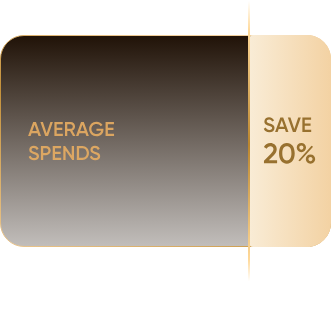
t = 0.00 s
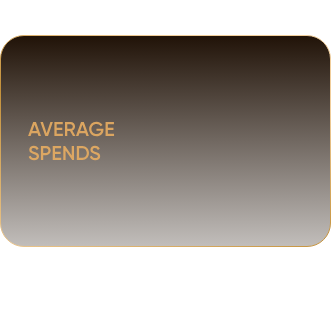
t = 3.00 s
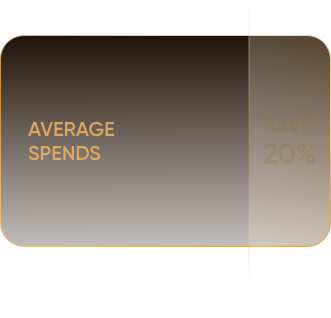
t = 3.58 s
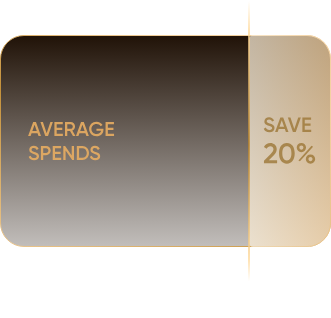
t = 4.75 s
t = 6.50 s: frame unchanged from t = 0.00 s, image omitted
t = 8.25 s: frame unchanged from t = 4.75 s, image omitted

The animated SVG that drew these frames (rendered in a browser with its animation timeline set to each time). Animation: 4 SMIL elements (animate=4); one cycle of 10.00 s, repeats indefinitely.

<svg xmlns="http://www.w3.org/2000/svg" width="331" height="318" fill="none"><g clip-path="url(#a)"><rect width="330" height="211" x=".5" y="35.5" fill="url(#b)" rx="23.5"/><rect width="330" height="211" x=".5" y="35.5" stroke="url(#c)" rx="23.5"/><path fill="#E8AD62" d="m38.52 136-.98-2.82h-5.96L30.6 136h-2.5l5.08-14h2.76L41 136h-2.48Zm-6.18-4.98h4.44l-2.22-6.32-2.22 6.32ZM45.2647 136l-4.86-14h2.52l3.72 11.22 3.74-11.22h2.5l-4.86 14h-2.76Zm11.4158-2.2h6.2v2.2h-8.5v-14h8.4v2.2h-6.1v3.64h5.6v2.18h-5.6v3.78Zm16.2854 2.2-2.96-5.1h-2.72v5.1h-2.3v-14h5.6c2.5 0 4.5 2 4.5 4.5 0 1.8-1.14 3.4-2.78 4.06l3.18 5.44h-2.52Zm-5.68-11.84v4.68h3.3c1.22 0 2.2-1.04 2.2-2.34 0-1.32-.98-2.34-2.2-2.34h-3.3ZM86.3716 136l-.98-2.82h-5.96l-.98 2.82h-2.5l5.08-14h2.76l5.06 14h-2.48Zm-6.18-4.98h4.44l-2.22-6.32-2.22 6.32Zm23.2584-2.26v.96c0 3.82-2.76 6.54-6.8603 6.54-4.36 0-7.46-3.24-7.46-7.26s3.14-7.26 7.34-7.26c2.66 0 4.9203 1.34 6.1003 3.32l-1.98 1.14c-.7203-1.3-2.2803-2.22-4.1203-2.22-2.96 0-5.04 2.18-5.04 5.04 0 2.82 2.04 5 5.18 5 2.54 0 4.1003-1.32 4.5203-3.2h-4.6803v-2.06h7.0003Zm4.402 5.04h6.2v2.2h-8.5v-14h8.4v2.2h-6.1v3.64h5.6v2.18h-5.6v3.78ZM34.06 160.26c-2.76 0-4.66-1.36-5.4-3.44l1.98-1.16c.5 1.42 1.58 2.36 3.48 2.36 1.82 0 2.6-.82 2.6-1.84 0-1.24-1.1-1.66-3.18-2.3-2.18-.66-4.3-1.46-4.3-4.1 0-2.58 2.14-4.04 4.5-4.04 2.3 0 4 1.22 4.88 3.08l-1.94 1.12c-.5-1.12-1.38-1.96-2.94-1.96-1.34 0-2.2.68-2.2 1.74 0 1.08.78 1.54 2.82 2.18 2.32.74 4.66 1.46 4.66 4.24 0 2.56-2.04 4.12-4.96 4.12ZM46.0639 146c2.64 0 4.64 2 4.64 4.6 0 2.58-2 4.6-4.64 4.6h-2.86v4.8h-2.3v-14h5.16Zm0 7.04c1.36 0 2.34-1.04 2.34-2.44 0-1.42-.98-2.44-2.34-2.44h-2.86v4.88h2.86Zm8.9369 4.76h6.2v2.2h-8.5v-14h8.4v2.2h-6.1v3.64h5.6v2.18h-5.6v3.78ZM71.7063 146h2.3v14h-1.8l-6.6-9.5v9.5h-2.3v-14h1.8l6.6 9.5V146Zm10.596 0c3.86 0 6.7 3.08 6.7 7 0 3.9-2.84 7-6.7 7h-5.5v-14h5.5Zm0 11.8c2.66 0 4.48-2.04 4.48-4.8 0-2.78-1.82-4.8-4.48-4.8h-3.2v9.6h3.2Zm12.9296 2.46c-2.76 0-4.66-1.36-5.4-3.44l1.98-1.16c.5 1.42 1.58 2.36 3.48 2.36 1.82 0 2.6-.82 2.6-1.84 0-1.24-1.1-1.66-3.18-2.3-2.18-.66-4.3-1.46-4.3-4.1 0-2.58 2.14-4.04 4.5-4.04 2.3 0 4 1.22 4.88 3.08l-1.94 1.12c-.5-1.12-1.38-1.96-2.94-1.96-1.34 0-2.2.68-2.2 1.74 0 1.08.78 1.54 2.82 2.18 2.32.74 4.6601 1.46 4.6601 4.24 0 2.56-2.0401 4.12-4.9601 4.12Z" opacity=".9"/><path fill="url(#d)" d="M249 39c0-2.2091 1.791-4 4-4h54c13.255 0 24 10.7452 24 24v164c0 13.255-10.745 24-24 24h-54c-2.209 0-4-1.791-4-4V39Z"><animate attributeName="opacity" begin="3s" dur="7s" repeatCount="indefinite" values="0;1;1;0"/></path><path fill="#98712F" d="M269.381 132.27c-2.868 0-4.842-1.413-5.611-3.574l2.057-1.206c.52 1.476 1.642 2.453 3.616 2.453 1.891 0 2.702-.852 2.702-1.912 0-1.289-1.143-1.725-3.305-2.39-2.265-.686-4.468-1.517-4.468-4.26 0-2.681 2.224-4.198 4.676-4.198 2.39 0 4.156 1.268 5.071 3.2l-2.016 1.164c-.519-1.164-1.434-2.037-3.055-2.037-1.392 0-2.286.707-2.286 1.808 0 1.123.811 1.601 2.93 2.266 2.411.768 4.842 1.517 4.842 4.405 0 2.66-2.119 4.281-5.153 4.281Zm16.506-.27-1.018-2.93h-6.193l-1.018 2.93h-2.598l5.278-14.547h2.868L288.464 132h-2.577Zm-6.421-5.175h4.613l-2.307-6.566-2.306 6.566ZM292.895 132l-5.05-14.547h2.619l3.865 11.658 3.886-11.658h2.598L295.763 132h-2.868Zm11.862-2.286h6.442V132h-8.832v-14.547h8.728v2.286h-6.338v3.782h5.819v2.265h-5.819v3.928Z"><animate attributeName="opacity" begin="3s" dur="7s" repeatCount="indefinite" values="0;1;1;0"/></path><path fill="#98712F" d="M263.967 163.333v-2.565l6.954-7.096c1.425-1.425 2.537-2.879 2.537-4.389 0-1.995-1.368-3.078-3.078-3.078-1.653 0-2.936.883-3.705 2.479l-2.765-1.624c1.283-2.736 3.791-4.047 6.441-4.047 3.278 0 6.384 2.194 6.384 6.156 0 2.479-1.482 4.56-3.391 6.498l-4.503 4.503h8.265v3.163h-13.139Zm22.901.371c-5.016 0-7.837-4.19-7.837-10.346s2.821-10.345 7.837-10.345 7.838 4.189 7.838 10.345c0 6.156-2.822 10.346-7.838 10.346Zm0-3.192c2.964 0 4.56-2.565 4.56-7.154 0-4.588-1.596-7.153-4.56-7.153-2.935 0-4.56 2.565-4.56 7.153 0 4.589 1.625 7.154 4.56 7.154Zm14.517-8.379c-2.679 0-4.674-2.052-4.674-4.56 0-2.537 1.995-4.56 4.674-4.56 2.65 0 4.645 1.995 4.645 4.56 0 2.508-1.966 4.56-4.645 4.56Zm-.029-2.508c1.226 0 2.052-.941 2.052-2.052 0-1.169-.826-2.081-2.052-2.081-1.197 0-2.023.912-2.023 2.081 0 1.14.826 2.052 2.023 2.052Zm-2.964 10.773 13.139-14.621 1.539.884-13.139 14.649-1.539-.912Zm12.113 3.277c-2.679 0-4.674-2.052-4.674-4.56 0-2.536 1.995-4.56 4.674-4.56 2.65 0 4.645 2.024 4.645 4.56 0 2.508-1.995 4.56-4.645 4.56Zm-.029-2.508c1.226 0 2.052-.94 2.052-2.052 0-1.168-.826-2.08-2.052-2.08-1.197 0-2.023.912-2.023 2.08 0 1.14.826 2.052 2.023 2.052Z"><animate attributeName="opacity" begin="3s" dur="7s" repeatCount="indefinite" values="0;1;1;0"/></path><path stroke="url(#e)" stroke-linecap="round" stroke-width="2" d="M249 1v318"><animate attributeName="opacity" begin="3s" dur="7s" repeatCount="indefinite" values="0;1;1;0"/></path></g><defs><linearGradient id="b" x1="165.5" x2="166" y1="35" y2="326.5" gradientUnits="userSpaceOnUse"><stop stop-color="#201207"/><stop offset="1" stop-color="#201207" stop-opacity="0"/></linearGradient><linearGradient id="c" x1="165.5" x2="49" y1="35" y2="290.5" gradientUnits="userSpaceOnUse"><stop stop-color="#F1CE9B"/><stop offset=".4171" stop-color="#C4913A"/><stop offset="1" stop-color="#F1CE9B"/></linearGradient><linearGradient id="d" x1="249" x2="331.001" y1="156.5" y2="156.817" gradientUnits="userSpaceOnUse"><stop stop-color="#F9ECD6"/><stop offset="1" stop-color="#F3D2A3"/></linearGradient><linearGradient id="e" x1="249" x2="249" y1="1" y2="302.99" gradientUnits="userSpaceOnUse"><stop stop-color="#FFD999" stop-opacity="0"/><stop offset=".098" stop-color="#FFD999"/><stop offset=".474" stop-color="#BB862D"/><stop offset=".8555" stop-color="#FFD999"/><stop offset=".9281" stop-color="#FFD999" stop-opacity="0"/></linearGradient><clipPath id="a"><path fill="#fff" d="M0 0h331v318H0z"/></clipPath></defs></svg>